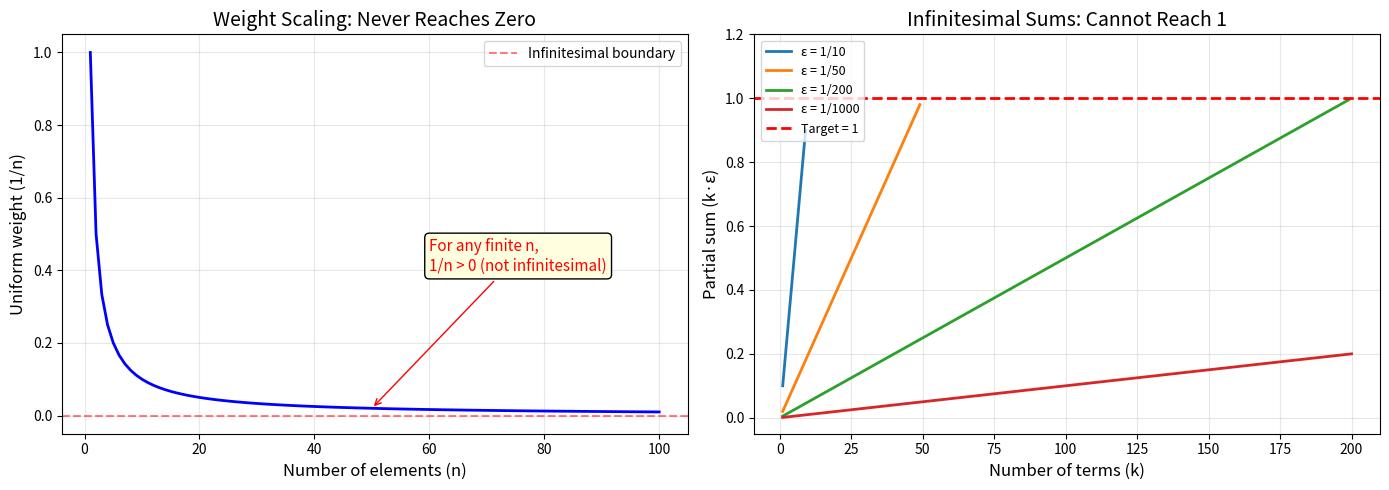
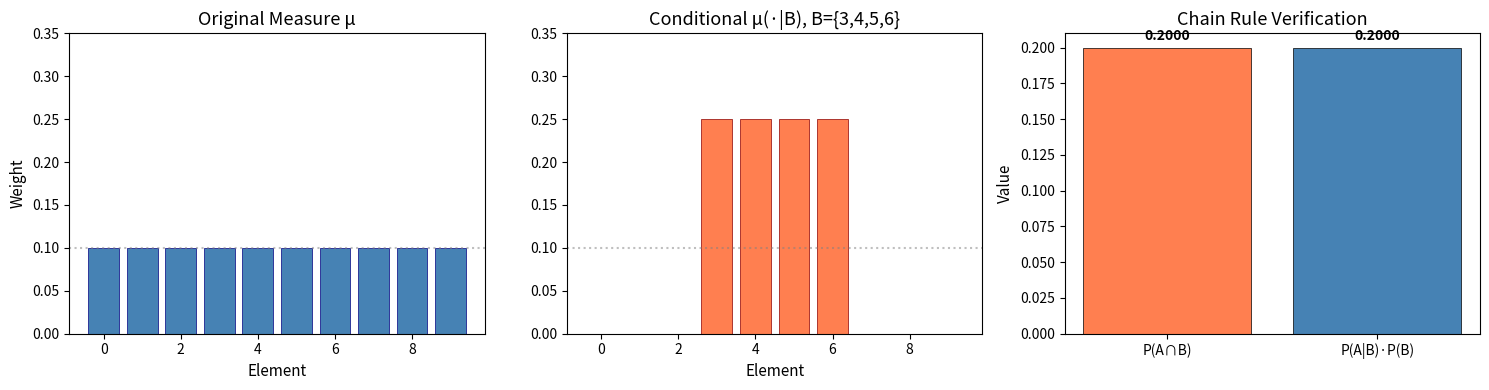
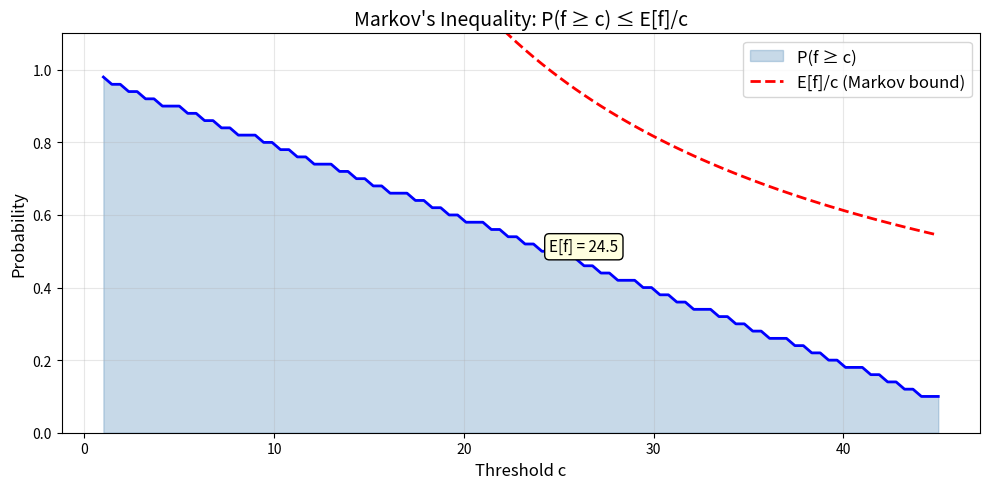

Write Python code to recreate these figures, in order.
#!/usr/bin/env python3
"""
Non-Archimedean Probability: Numerical Demonstrations

This script demonstrates the key ideas of non-Archimedean probability theory
using Python's `fractions` module for exact arithmetic and floating point
for visualization.
"""

from fractions import Fraction
import math

def demo_uniform_measure():
    """Demonstrate uniform probability measures on finite sets."""
    print("=" * 60)
    print("DEMO 1: Uniform Probability on Finite Sets")
    print("=" * 60)
    
    for n in [2, 5, 10, 100, 1000]:
        weight = Fraction(1, n)
        total = sum(weight for _ in range(n))
        print(f"  n={n:5d}: weight = 1/{n} = {float(weight):.6f}, "
              f"total = {total} ✓" if total == 1 else f"total = {total} ✗")
    
    print("\nKey insight: 1/n is NEVER infinitesimal for finite n.")
    print("For n=1000, weight = 0.001 — small but not infinitesimal.\n")

def demo_infinitesimal_impossibility():
    """Demonstrate that finite sums of infinitesimals can't reach 1."""
    print("=" * 60)
    print("DEMO 2: Infinitesimal Finite Sum Impossibility")
    print("=" * 60)
    
    # Simulate: if ε < 1/N for all N, then n*ε < 1 for all n
    print("\nIf ε is infinitesimal (ε < 1/n for ALL n > 0):")
    print("  Then for any finite sum of k copies of ε:")
    print("  k·ε < k·(1/(k+1)) = k/(k+1) < 1")
    print()
    for k in [1, 10, 100, 1000, 10**6]:
        bound = Fraction(k, k + 1)
        print(f"  k={k:>10d}: k·ε ≤ k/(k+1) = {float(bound):.10f} < 1")
    
    print("\nNo matter how many copies you sum, you NEVER reach 1.")
    print("This is the fundamental impossibility theorem.\n")

def demo_conditional_probability():
    """Demonstrate conditional probability with small probabilities."""
    print("=" * 60)
    print("DEMO 3: Conditional Probability (Even with Tiny Weights)")
    print("=" * 60)
    
    n = 1000
    weights = [Fraction(1, n)] * n
    
    # Condition on event B = first 10 elements
    B = list(range(10))
    A = list(range(5))  # first 5 elements
    
    P_B = sum(weights[i] for i in B)
    P_A_cap_B = sum(weights[i] for i in A if i in B)
    P_A_given_B = P_A_cap_B / P_B
    
    print(f"\n  Space size: {n}")
    print(f"  P(B) = {P_B} = {float(P_B):.4f}")
    print(f"  P(A∩B) = {P_A_cap_B} = {float(P_A_cap_B):.4f}")
    print(f"  P(A|B) = {P_A_given_B} = {float(P_A_given_B):.4f}")
    
    # Verify Bayes' theorem
    P_A = sum(weights[i] for i in A)
    P_B_given_A = P_A_cap_B / P_A
    
    lhs = P_A_given_B * P_B
    rhs = P_B_given_A * P_A
    print(f"\n  Bayes' check: P(A|B)·P(B) = {lhs}")
    print(f"                P(B|A)·P(A) = {rhs}")
    print(f"                Equal? {lhs == rhs} ✓\n")

def demo_markov_inequality():
    """Demonstrate Markov's inequality."""
    print("=" * 60)
    print("DEMO 4: Markov's Inequality")
    print("=" * 60)
    
    n = 100
    weights = [Fraction(1, n)] * n
    # f(i) = i for i in 0..99
    values = list(range(n))
    
    E_f = sum(Fraction(w) * v for w, v in zip(weights, values))
    
    for c in [10, 25, 50, 75]:
        P_exceed = sum(weights[i] for i in range(n) if values[i] >= c)
        bound = E_f / c
        print(f"  c={c:3d}: P(f≥c) = {float(P_exceed):.4f}, "
              f"E[f]/c = {float(bound):.4f}, "
              f"P(f≥c) ≤ E[f]/c? {P_exceed <= bound} ✓")
    print()

def demo_product_measure():
    """Demonstrate product measure construction."""
    print("=" * 60)
    print("DEMO 5: Product Measure (Independence)")
    print("=" * 60)
    
    # Two dice
    n = 6
    w1 = [Fraction(1, 6)] * 6
    w2 = [Fraction(1, 6)] * 6
    
    print(f"\n  Two fair dice (n=6 each)")
    print(f"  Product space size: {n*n}")
    
    total = Fraction(0)
    for i in range(n):
        for j in range(n):
            total += w1[i] * w2[j]
    print(f"  Total product mass: {total} ✓")
    
    # Marginal check
    marginal_1 = [sum(w1[i] * w2[j] for j in range(n)) for i in range(n)]
    print(f"  Marginal 1: {marginal_1[0]} (= 1/6) ✓")
    
    # P(sum = 7)
    p_seven = sum(w1[i] * w2[j] for i in range(n) for j in range(n) if i+j+2 == 7)
    print(f"  P(sum=7) = {p_seven} = {float(p_seven):.4f}")
    print()

def demo_entropy_scaling():
    """Show how entropy scales with partition size."""
    print("=" * 60)
    print("DEMO 6: Entropy Scaling (Motivating Non-Archimedean Need)")
    print("=" * 60)
    
    print(f"\n  {'n':>10s}  {'H(uniform)':>12s}  {'1/n':>12s}")
    print(f"  {'-'*10}  {'-'*12}  {'-'*12}")
    for k in range(1, 8):
        n = 10**k
        H = math.log2(n)
        w = 1.0/n
        print(f"  {n:>10d}  {H:>12.4f}  {w:>12.2e}")
    
    print("\n  As n → ∞, entropy H → ∞ but each weight → 0.")
    print("  In a non-Archimedean field, weights can be truly")
    print("  infinitesimal while entropy becomes a non-Archimedean")
    print("  infinite quantity. Both are well-defined!\n")

if __name__ == "__main__":
    demo_uniform_measure()
    demo_infinitesimal_impossibility()
    demo_conditional_probability()
    demo_markov_inequality()
    demo_product_measure()
    demo_entropy_scaling()
    
    print("=" * 60)
    print("SUMMARY: Non-Archimedean Probability Theory")
    print("=" * 60)
    print("""
  Key Results Demonstrated:
  
  1. Uniform weights 1/n are never infinitesimal (Theorem)
  2. Finite sums of infinitesimals never reach 1 (Impossibility)
  3. Conditional probability works even with tiny weights (Bayes)
  4. Markov's inequality generalizes to non-Archimedean setting
  5. Product measures factor correctly (Independence)
  6. Entropy scaling motivates the need for infinitesimals
  
  All results are formally verified in Lean 4.
""")


#!/usr/bin/env python3
"""
Visualization: Non-Archimedean Probability Weight Distribution

Shows how uniform probability weights scale with set size, and
the impossibility of infinitesimal sums reaching 1.
"""

import matplotlib
matplotlib.use('Agg')
import matplotlib.pyplot as plt
import numpy as np

def plot_weight_scaling():
    """Plot how uniform weight 1/n decreases with n."""
    fig, axes = plt.subplots(1, 2, figsize=(14, 5))
    
    # Left: weight vs n
    n_values = np.arange(1, 101)
    weights = 1.0 / n_values
    
    axes[0].plot(n_values, weights, 'b-', linewidth=2)
    axes[0].axhline(y=0, color='r', linestyle='--', alpha=0.5, label='Infinitesimal boundary')
    axes[0].set_xlabel('Number of elements (n)', fontsize=12)
    axes[0].set_ylabel('Uniform weight (1/n)', fontsize=12)
    axes[0].set_title('Weight Scaling: Never Reaches Zero', fontsize=14)
    axes[0].legend(fontsize=10)
    axes[0].set_ylim(-0.05, 1.05)
    axes[0].grid(True, alpha=0.3)
    
    # Add annotation
    axes[0].annotate(
        'For any finite n,\n1/n > 0 (not infinitesimal)',
        xy=(50, 0.02), xytext=(60, 0.4),
        arrowprops=dict(arrowstyle='->', color='red'),
        fontsize=11, color='red',
        bbox=dict(boxstyle='round,pad=0.3', facecolor='lightyellow')
    )
    
    # Right: sum of k copies of epsilon vs k
    k_values = np.arange(1, 201)
    
    for eps_inv in [10, 50, 200, 1000]:
        eps = 1.0 / eps_inv
        sums = k_values * eps
        valid = sums < 1
        axes[1].plot(k_values[valid], sums[valid], linewidth=2,
                     label=f'ε = 1/{eps_inv}')
    
    axes[1].axhline(y=1, color='red', linestyle='--', linewidth=2, label='Target = 1')
    axes[1].set_xlabel('Number of terms (k)', fontsize=12)
    axes[1].set_ylabel('Partial sum (k·ε)', fontsize=12)
    axes[1].set_title('Infinitesimal Sums: Cannot Reach 1', fontsize=14)
    axes[1].legend(fontsize=9, loc='upper left')
    axes[1].set_ylim(-0.05, 1.2)
    axes[1].grid(True, alpha=0.3)
    
    plt.tight_layout()
    plt.savefig('weight_scaling.png', dpi=150, bbox_inches='tight')
    plt.close()
    print("Saved: weight_scaling.png")

def plot_conditional_probability():
    """Visualize conditional probability as weight reallocation."""
    fig, axes = plt.subplots(1, 3, figsize=(15, 4))
    
    n = 10
    uniform_weights = np.ones(n) / n
    
    # Original measure
    colors = ['steelblue'] * n
    axes[0].bar(range(n), uniform_weights, color=colors, edgecolor='navy', linewidth=0.5)
    axes[0].set_title('Original Measure μ', fontsize=13)
    axes[0].set_ylabel('Weight', fontsize=11)
    axes[0].set_ylim(0, 0.35)
    axes[0].set_xlabel('Element', fontsize=11)
    
    # Conditioning set B = {3, 4, 5, 6}
    B = {3, 4, 5, 6}
    cond_weights = np.zeros(n)
    p_B = sum(uniform_weights[i] for i in B)
    for i in range(n):
        if i in B:
            cond_weights[i] = uniform_weights[i] / p_B
    
    colors2 = ['lightgray' if i not in B else 'coral' for i in range(n)]
    axes[1].bar(range(n), cond_weights, color=colors2, edgecolor='darkred', linewidth=0.5)
    axes[1].set_title('Conditional μ(·|B), B={3,4,5,6}', fontsize=13)
    axes[1].set_ylim(0, 0.35)
    axes[1].set_xlabel('Element', fontsize=11)
    
    # Verify total mass
    for ax in axes[:2]:
        ax.axhline(y=1/n, color='gray', linestyle=':', alpha=0.5)
    
    # Chain rule visualization
    A = {2, 3, 4}
    bar_data = {
        'P(A∩B)': sum(uniform_weights[i] for i in A & B),
        'P(A|B)·P(B)': sum(cond_weights[i] for i in A) * p_B,
    }
    
    colors3 = ['coral', 'steelblue']
    bars = axes[2].bar(range(len(bar_data)), list(bar_data.values()),
                       color=colors3, edgecolor='black', linewidth=0.5)
    axes[2].set_xticks(range(len(bar_data)))
    axes[2].set_xticklabels(list(bar_data.keys()), fontsize=10)
    axes[2].set_title('Chain Rule Verification', fontsize=13)
    axes[2].set_ylabel('Value', fontsize=11)
    
    # Add value labels
    for bar, val in zip(bars, bar_data.values()):
        axes[2].text(bar.get_x() + bar.get_width()/2, bar.get_height() + 0.005,
                     f'{val:.4f}', ha='center', fontsize=10, fontweight='bold')
    
    plt.tight_layout()
    plt.savefig('conditional_probability.png', dpi=150, bbox_inches='tight')
    plt.close()
    print("Saved: conditional_probability.png")

def plot_markov_inequality():
    """Visualize Markov's inequality."""
    fig, ax = plt.subplots(figsize=(10, 5))
    
    n = 50
    weights = np.ones(n) / n
    values = np.arange(n, dtype=float)
    
    E_f = np.sum(weights * values)
    
    c_values = np.linspace(1, 45, 100)
    actual_probs = [np.sum(weights[values >= c]) for c in c_values]
    markov_bounds = [E_f / c for c in c_values]
    
    ax.fill_between(c_values, actual_probs, alpha=0.3, color='steelblue', label='P(f ≥ c)')
    ax.plot(c_values, actual_probs, 'b-', linewidth=2)
    ax.plot(c_values, markov_bounds, 'r--', linewidth=2, label='E[f]/c (Markov bound)')
    
    ax.set_xlabel('Threshold c', fontsize=12)
    ax.set_ylabel('Probability', fontsize=12)
    ax.set_title("Markov's Inequality: P(f ≥ c) ≤ E[f]/c", fontsize=14)
    ax.legend(fontsize=12)
    ax.grid(True, alpha=0.3)
    ax.set_ylim(0, 1.1)
    
    # Annotate
    ax.annotate(f'E[f] = {E_f:.1f}', xy=(E_f, 0.5), fontsize=11,
                bbox=dict(boxstyle='round', facecolor='lightyellow'))
    
    plt.tight_layout()
    plt.savefig('markov_inequality.png', dpi=150, bbox_inches='tight')
    plt.close()
    print("Saved: markov_inequality.png")

if __name__ == "__main__":
    plot_weight_scaling()
    plot_conditional_probability()
    plot_markov_inequality()
    print("\nAll visualizations generated successfully.")
